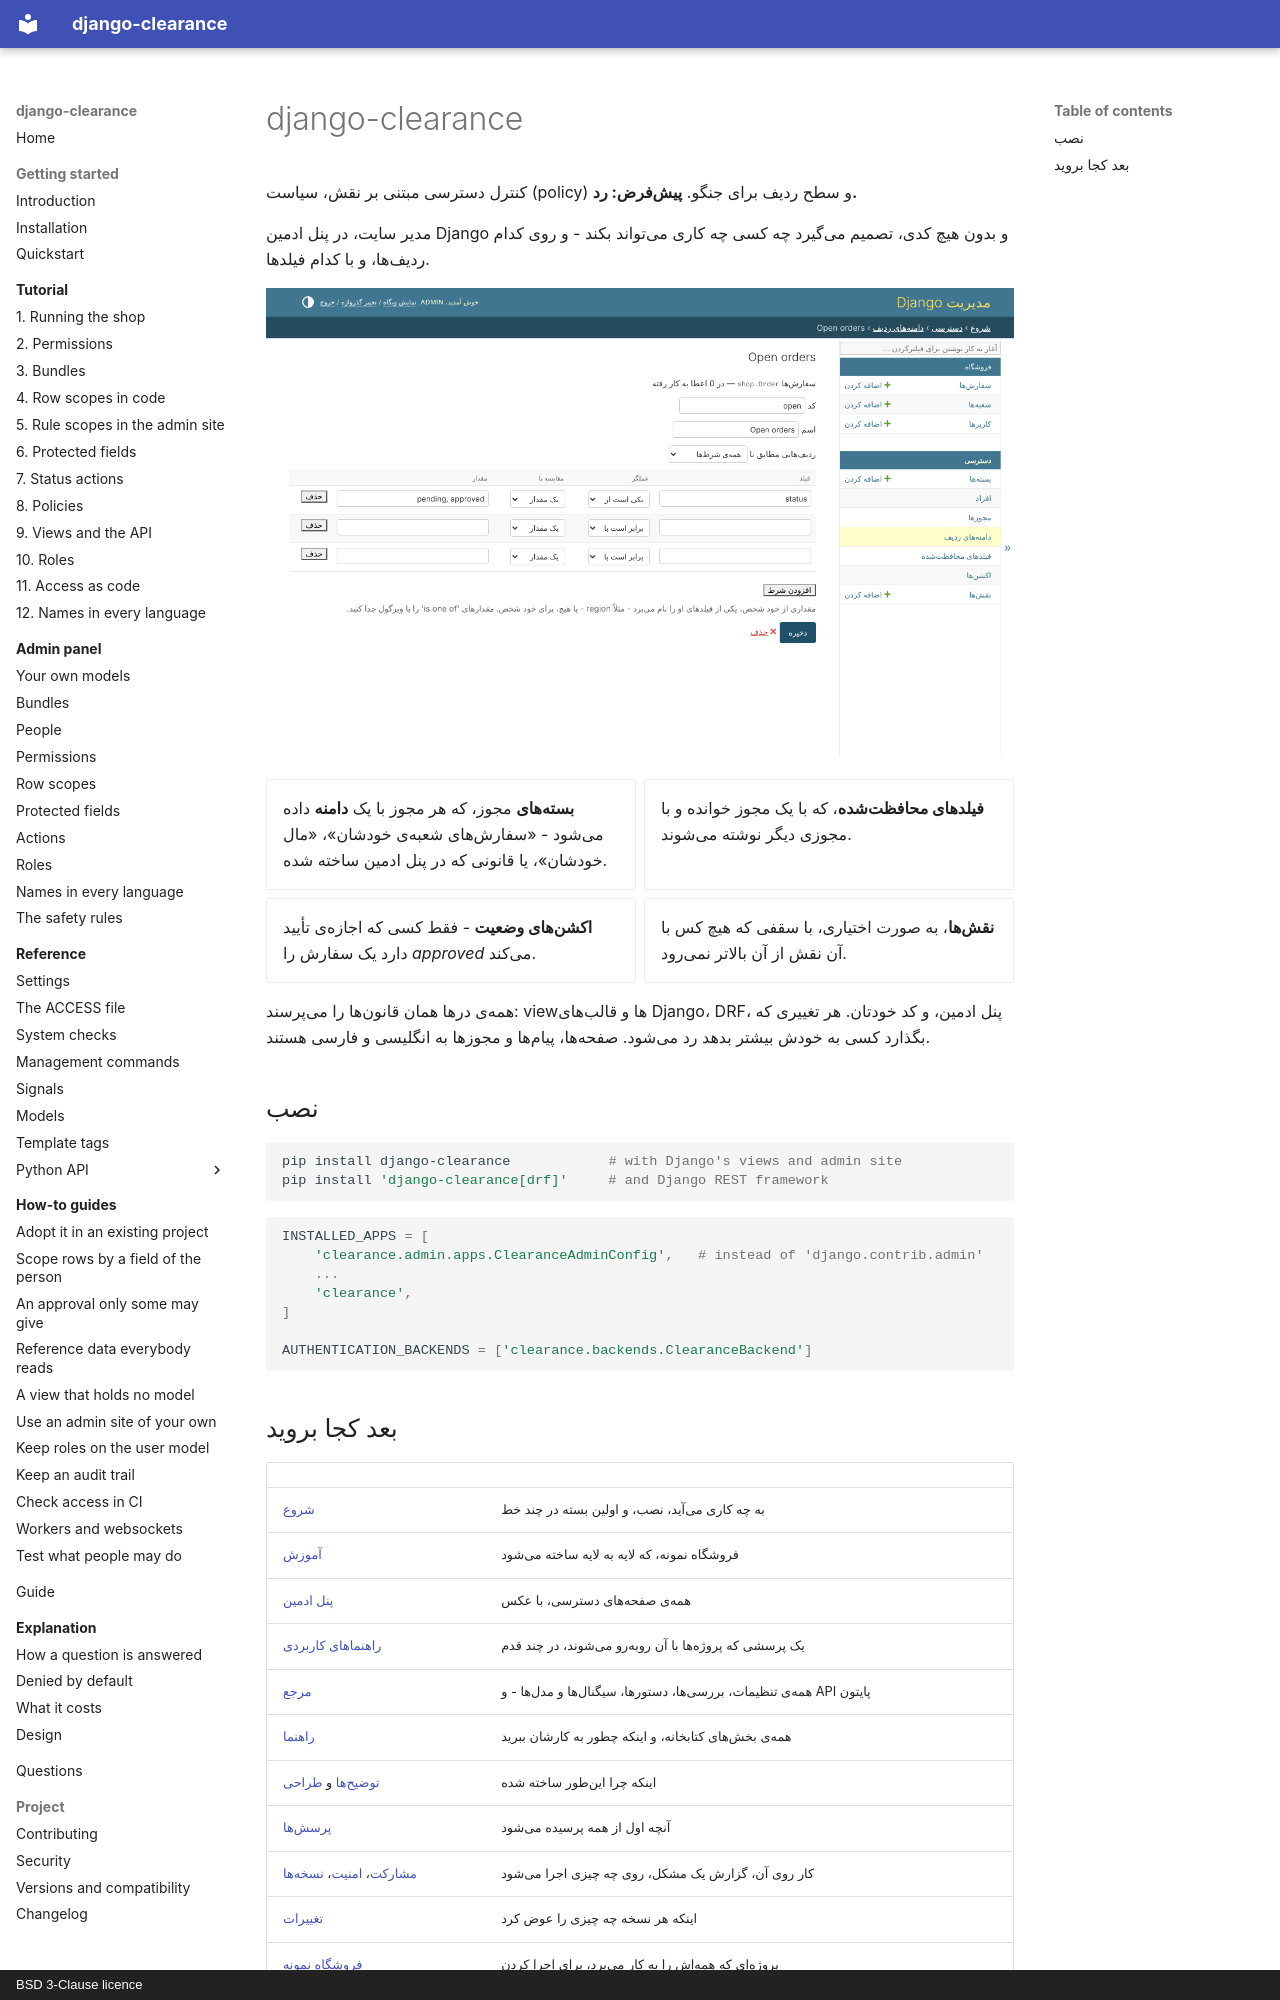

repository: amirAI-dot/django-clearance · page: index.fa/index.html · generator: mkdocs · copyright: BSD 3-Clause licence

# django-clearance

کنترل دسترسی مبتنی بر نقش، سیاست (policy) و سطح ردیف برای جنگو. **پیشفرض: رد.**

مدیر سایت، در پنل ادمین Django و بدون هیچ کدی، تصمیم میگیرد چه کسی چه کاری
میتواند بکند - و روی کدام ردیفها، و با کدام فیلدها.

![دامنهی ردیفی که در پنل ادمین و بدون هیچ کدی ساخته شده: سفارشهایی که وضعیتشان pending یا approved است](img/fa/scope.png)

<div class="grid cards" markdown>

- **بستههای** مجوز، که هر مجوز با یک **دامنه** داده میشود - «سفارشهای شعبهی
  خودشان»، «مال خودشان»، یا قانونی که در پنل ادمین ساخته شده.
- **فیلدهای محافظتشده**، که با یک مجوز خوانده و با مجوزی دیگر نوشته میشوند.
- **اکشنهای وضعیت** - فقط کسی که اجازهی تأیید دارد یک سفارش را *approved* میکند.
- **نقشها**، به صورت اختیاری، با سقفی که هیچ کس با آن نقش از آن بالاتر نمیرود.

</div>

همهی درها همان قانونها را میپرسند: viewها و قالبهای Django، DRF، پنل ادمین، و
کد خودتان. هر تغییری که بگذارد کسی به خودش بیشتر بدهد رد میشود. صفحهها، پیامها
و مجوزها به انگلیسی و فارسی هستند.

## نصب

```bash
pip install django-clearance            # with Django's views and admin site
pip install 'django-clearance[drf]'     # and Django REST framework
```

```python
INSTALLED_APPS = [
    'clearance.admin.apps.ClearanceAdminConfig',   # instead of 'django.contrib.admin'
    ...
    'clearance',
]

AUTHENTICATION_BACKENDS = ['clearance.backends.ClearanceBackend']
```
